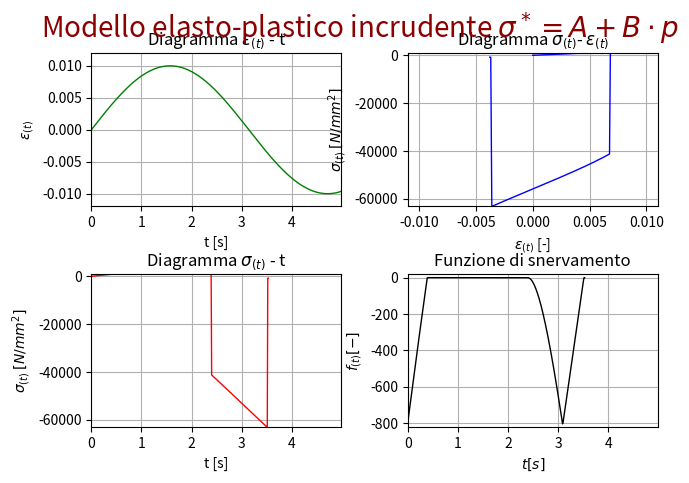
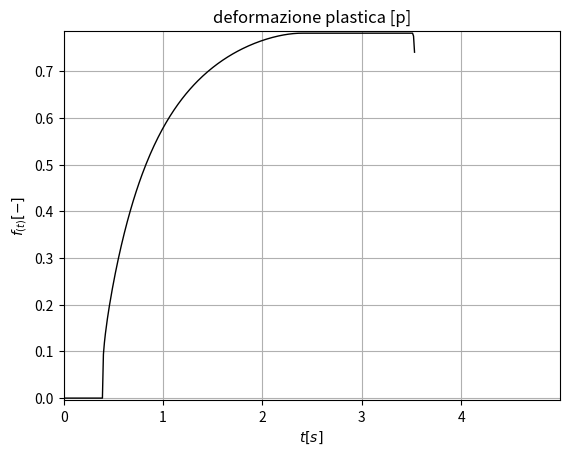

The script that saved these images, in order:
import numpy as np
import sympy as sy
import matplotlib.pyplot as plt

E=210000 # Modulo elastico [N/mm2]
fyk=235 # tensione di snervamento [N/mm2]
t=np.arange( 0.,5,0.01)  # renge di tempo [s]
eyk=fyk/E # epslon snervamento
B=E/10
A=800

e=0.01*np.sin(t) # funzione epslon armonica
#e=0.01*np.sin(t)*np.exp(-t/20) # funzione epslon armonica

sigma=np.zeros(len(t))
p=np.zeros(len(t))
f=np.zeros(len(t))
f[0]=-A
c=10
for i in range(1,(len(t))):
    p[i]=p[i-1]
    sigma[i]=E*(e[i]-p[i]**(c*t[i])) # legame costitutivo molla
    f[i]=np.abs(sigma[i]-p[i]**t[i])-(A+B*(p[i])**(c*t[i])) #funzione di snervamento

    if f[i] < 0: # FASE ELASTICA
        p[i]=p[i-1]
        sigma[i]=E*(e[i]-p[i]**c*t[i]) # legame costitutivo molla

    elif f[i]>0: # SCORRIMENTO PLASTICO
        if sigma[i]>0 :
            p[i]=((e[i]*E-A)/(E+B))**(1/(c*t[i]))
            sigma[i]=E*(e[i]-p[i]**(c*t[i])) # legame costitutivo molla
            #sigma[i]=(E*(e[i]*B+A)/(E+B)) # legame costitutivo molla
            f[i]=sigma[i]-(A+B*p[i]**(c*t[i])) #funzione di snervamento

        if sigma[i]<0 :
            p[i]=((e[i]*E+A)/(E-B))**(1/(c*t[i]))
            sigma[i]=E*(e[i]-p[i]**(c*t[i])) # legame costitutivo molla
            f[i]=-(sigma[i])-(A+B*p[i]**(c*t[i])) #funzione di snervamento



## PLOT ##
plt.ion()
plt.show ()
fig, axs = plt.subplots(2, 2)
plt.suptitle('Modello elasto-plastico incrudente $\sigma^*=A+B\cdot p$',fontsize=20,color='darkred',fontstyle='italic')
plt.subplots_adjust(top=0.89,
bottom=0.11,
left=0.08,
right=0.965,
hspace=0.44,
wspace=0.265)
#Plot epslon in funzione del tempo
axs[0, 0].plot(t,e,'-g',linewidth=1)
axs[0, 0].grid(True)
axs[0, 0].set_title('Diagramma $\epsilon_{(t)}$ - t')
axs[0, 0].set_xlim(min(t), max(t))
axs[0, 0].set_ylim(min(e)-0.002, max(e)+0.002)
axs[0, 0].set_xlabel('t [s]')
axs[0, 0].set_ylabel('$\epsilon_{(t)}$')
#Plot sigma in funzione del tempo
axs[1, 0].plot(t,sigma,'-r',linewidth=1)
axs[1, 0].grid(True)
axs[1, 0].set_title('Diagramma $\sigma_{(t)}$ - t')
axs[1, 0].set_xlim(min(t), max(t))
axs[1, 0].set_ylim(min(sigma)-20, max(sigma)+20)
axs[1, 0].set_xlabel('t [s]')
axs[1, 0].set_ylabel('$\sigma_{(t)}$ $[N/mm^2]$')
#Plot sigma in funzione di epslon
axs[0, 1].plot(e,sigma,'-b',linewidth=1)
axs[0, 1].grid(True)
axs[0, 1].set_title('Diagramma $\sigma_{(t)}$- $\epsilon_{(t)}$')
axs[0, 1].set_xlim(min(e)-0.001, max(e)+0.001)
axs[0, 1].set_ylim(min(sigma)-20, max(sigma)+20)
axs[0, 1].set_xlabel('$\epsilon_{(t)}$ [-]')
axs[0, 1].set_ylabel('$\sigma_{(t)}$ $[N/mm^2]$')
#Plot f in funzione di t
axs[1, 1].plot(t,f,'-k',linewidth=1)
axs[1, 1].grid(True)
axs[1, 1].set_title('Funzione di snervamento')
axs[1, 1].set_xlim(min(t), max(t))
axs[1, 1].set_ylim(min(f)-20, max(f)+20)
axs[1, 1].set_xlabel('$t [s]$')
axs[1, 1].set_ylabel('$f_{(t)} [-]$')
#Plot p in funzione di t
plt.figure()
plt.plot(t,p,'-k',linewidth=1)
plt.grid(True)
plt.title('deformazione plastica [p]')
plt.xlim(min(t), max(t))
plt.ylim(min(p)-0.005, max(p)+0.005)
plt.xlabel('$t [s]$')
plt.ylabel('$f_{(t)} [-]$')
